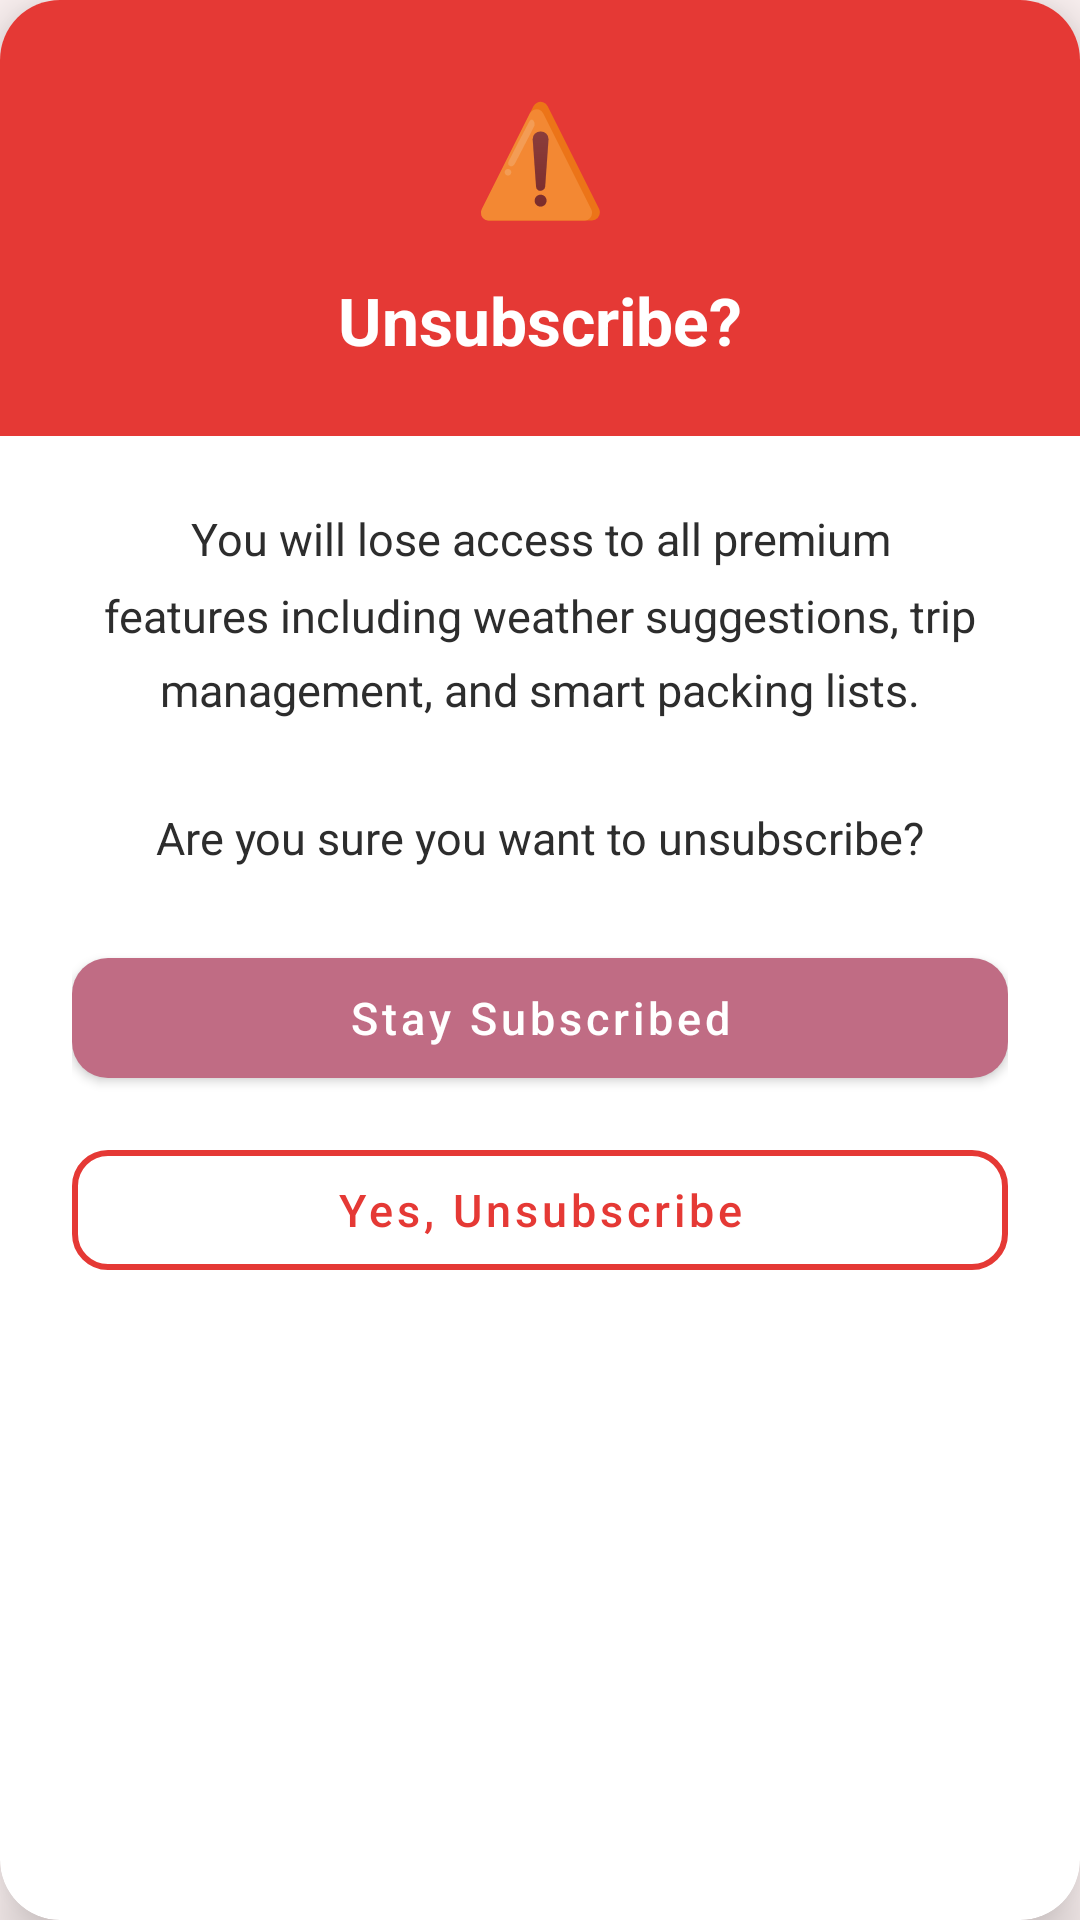

Here is an Android app screen rendered from its layout file. Give the layout XML and the strings, colors and styles it references.
<!-- AndroidManifest.xml: application theme Theme.PackYourBag -->
<!-- res/layout/dialog_unsubscribe.xml -->
<?xml version="1.0" encoding="utf-8"?>
<androidx.cardview.widget.CardView xmlns:android="http://schemas.android.com/apk/res/android"
    xmlns:app="http://schemas.android.com/apk/res-auto"
    android:layout_width="match_parent"
    android:layout_height="wrap_content"
    android:layout_margin="24dp"
    app:cardCornerRadius="20dp"
    app:cardElevation="12dp"
    app:cardBackgroundColor="@color/surface_card">

    <LinearLayout
        android:layout_width="match_parent"
        android:layout_height="wrap_content"
        android:orientation="vertical">

        
        <LinearLayout
            android:layout_width="match_parent"
            android:layout_height="wrap_content"
            android:background="#E53935"
            android:gravity="center"
            android:orientation="vertical"
            android:padding="24dp">

            <TextView
                android:layout_width="56dp"
                android:layout_height="56dp"
                android:text="⚠️"
                android:textSize="36sp"
                android:gravity="center" />

            <TextView
                android:layout_width="wrap_content"
                android:layout_height="wrap_content"
                android:layout_marginTop="12dp"
                android:text="@string/unsubscribe_title"
                android:textColor="@android:color/white"
                android:textSize="22sp"
                android:textStyle="bold" />
        </LinearLayout>

        
        <LinearLayout
            android:layout_width="match_parent"
            android:layout_height="wrap_content"
            android:orientation="vertical"
            android:padding="24dp"
            android:gravity="center">

            <TextView
                android:layout_width="match_parent"
                android:layout_height="wrap_content"
                android:text="@string/unsubscribe_message"
                android:textColor="@color/text_primary"
                android:textSize="15sp"
                android:gravity="center"
                android:lineSpacingMultiplier="1.4" />

            
            <LinearLayout
                android:layout_width="match_parent"
                android:layout_height="wrap_content"
                android:layout_marginTop="24dp"
                android:orientation="vertical"
                android:gravity="center">

                
                <com.google.android.material.button.MaterialButton
                    android:id="@+id/btnCancel"
                    android:layout_width="match_parent"
                    android:layout_height="52dp"
                    android:text="@string/unsubscribe_cancel"
                    android:textColor="@android:color/white"
                    android:textSize="15sp"
                    android:textAllCaps="false"
                    app:backgroundTint="@color/primary"
                    app:cornerRadius="12dp" />

                
                <com.google.android.material.button.MaterialButton
                    android:id="@+id/btnConfirm"
                    style="@style/Widget.MaterialComponents.Button.OutlinedButton"
                    android:layout_width="match_parent"
                    android:layout_height="52dp"
                    android:layout_marginTop="12dp"
                    android:text="@string/unsubscribe_confirm"
                    android:textColor="#E53935"
                    android:textSize="15sp"
                    android:textAllCaps="false"
                    app:strokeColor="#E53935"
                    app:strokeWidth="2dp"
                    app:cornerRadius="12dp" />
            </LinearLayout>
        </LinearLayout>
    </LinearLayout>

</androidx.cardview.widget.CardView>
<!-- resources referenced by this layout -->
<resources>
  <color name="primary">#C06C84</color>
  <color name="surface_card">#FFFFFF</color>
  <color name="text_primary">#2D2D2D</color>
  <string name="unsubscribe_cancel">Stay Subscribed</string>
  <string name="unsubscribe_confirm">Yes, Unsubscribe</string>
  <string name="unsubscribe_message">You will lose access to all premium features including weather suggestions, trip management, and smart packing lists.\n\nAre you sure you want to unsubscribe?</string>
  <string name="unsubscribe_title">Unsubscribe?</string>
  <style name="Theme.PackYourBag" parent="Theme.MaterialComponents.Light.NoActionBar">
          
          <item name="colorPrimary">@color/primary</item>
          <item name="colorPrimaryVariant">@color/primary_dark</item>
          <item name="colorOnPrimary">@color/text_on_primary</item>
          
          <item name="colorSecondary">@color/accent</item>
          <item name="colorSecondaryVariant">@color/primary_dark</item>
          <item name="colorOnSecondary">@color/white</item>
          
          <item name="android:statusBarColor">@color/primary_dark</item>
          
          <item name="android:windowBackground">@color/surface</item>
      </style>
  <color name="primary_dark">#985277</color>
  <color name="text_on_primary">#FFFFFF</color>
  <color name="accent">#F67280</color>
  <color name="white">#FFFFFFFF</color>
  <color name="surface">#FFF5F5</color>
</resources>
